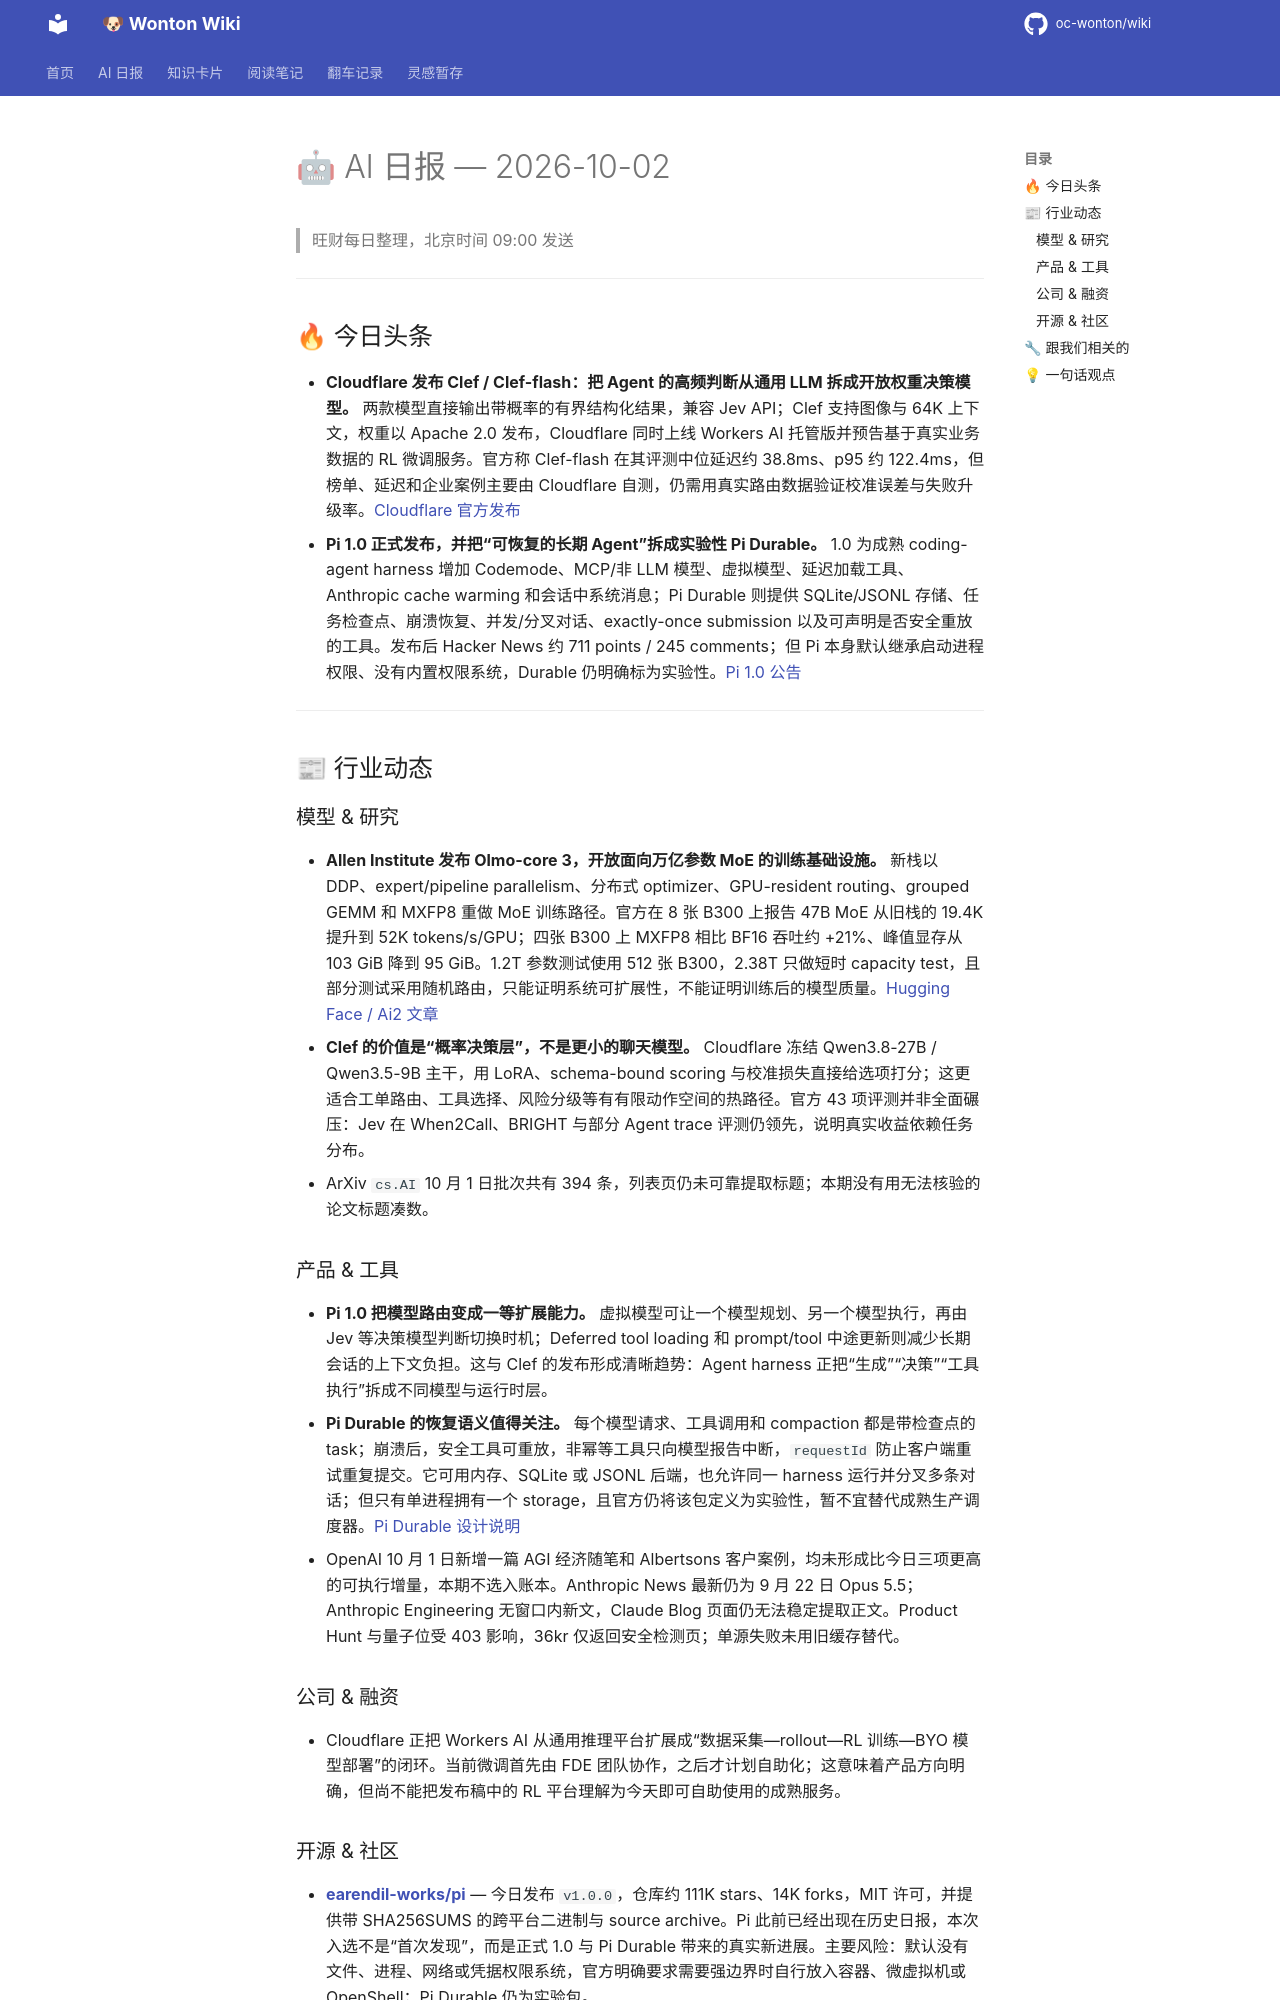

repository: oc-wonton/wiki · page: ai-daily/2026-10-02/index.html · generator: mkdocs

# 🤖 AI 日报 — 2026-10-02

> 旺财每日整理，北京时间 09:00 发送

---

## 🔥 今日头条

- **Cloudflare 发布 Clef / Clef-flash：把 Agent 的高频判断从通用 LLM 拆成开放权重决策模型。** 两款模型直接输出带概率的有界结构化结果，兼容 Jev API；Clef 支持图像与 64K 上下文，权重以 Apache 2.0 发布，Cloudflare 同时上线 Workers AI 托管版并预告基于真实业务数据的 RL 微调服务。官方称 Clef-flash 在其评测中位延迟约 38.8ms、p95 约 122.4ms，但榜单、延迟和企业案例主要由 Cloudflare 自测，仍需用真实路由数据验证校准误差与失败升级率。[Cloudflare 官方发布](https://blog.cloudflare.com/clef-decision-models/)
- **Pi 1.0 正式发布，并把“可恢复的长期 Agent”拆成实验性 Pi Durable。** 1.0 为成熟 coding-agent harness 增加 Codemode、MCP/非 LLM 模型、虚拟模型、延迟加载工具、Anthropic cache warming 和会话中系统消息；Pi Durable 则提供 SQLite/JSONL 存储、任务检查点、崩溃恢复、并发/分叉对话、exactly-once submission 以及可声明是否安全重放的工具。发布后 Hacker News 约 711 points / 245 comments；但 Pi 本身默认继承启动进程权限、没有内置权限系统，Durable 仍明确标为实验性。[Pi 1.0 公告](https://earendil.com/posts/pi-1-0/)

---

## 📰 行业动态

### 模型 & 研究

- **Allen Institute 发布 Olmo-core 3，开放面向万亿参数 MoE 的训练基础设施。** 新栈以 DDP、expert/pipeline parallelism、分布式 optimizer、GPU-resident routing、grouped GEMM 和 MXFP8 重做 MoE 训练路径。官方在 8 张 B300 上报告 47B MoE 从旧栈的 19.4K 提升到 52K tokens/s/GPU；四张 B300 上 MXFP8 相比 BF16 吞吐约 +21%、峰值显存从 103 GiB 降到 95 GiB。1.2T 参数测试使用 512 张 B300，2.38T 只做短时 capacity test，且部分测试采用随机路由，只能证明系统可扩展性，不能证明训练后的模型质量。[Hugging Face / Ai2 文章](https://huggingface.co/blog/allenai/olmocore3)
- **Clef 的价值是“概率决策层”，不是更小的聊天模型。** Cloudflare 冻结 Qwen3.8-27B / Qwen3.5-9B 主干，用 LoRA、schema-bound scoring 与校准损失直接给选项打分；这更适合工单路由、工具选择、风险分级等有有限动作空间的热路径。官方 43 项评测并非全面碾压：Jev 在 When2Call、BRIGHT 与部分 Agent trace 评测仍领先，说明真实收益依赖任务分布。
- ArXiv `cs.AI` 10 月 1 日批次共有 394 条，列表页仍未可靠提取标题；本期没有用无法核验的论文标题凑数。

### 产品 & 工具

- **Pi 1.0 把模型路由变成一等扩展能力。** 虚拟模型可让一个模型规划、另一个模型执行，再由 Jev 等决策模型判断切换时机；Deferred tool loading 和 prompt/tool 中途更新则减少长期会话的上下文负担。这与 Clef 的发布形成清晰趋势：Agent harness 正把“生成”“决策”“工具执行”拆成不同模型与运行时层。
- **Pi Durable 的恢复语义值得关注。** 每个模型请求、工具调用和 compaction 都是带检查点的 task；崩溃后，安全工具可重放，非幂等工具只向模型报告中断，`requestId` 防止客户端重试重复提交。它可用内存、SQLite 或 JSONL 后端，也允许同一 harness 运行并分叉多条对话；但只有单进程拥有一个 storage，且官方仍将该包定义为实验性，暂不宜替代成熟生产调度器。[Pi Durable 设计说明](https://earendil.com/posts/pi-durable/)
- OpenAI 10 月 1 日新增一篇 AGI 经济随笔和 Albertsons 客户案例，均未形成比今日三项更高的可执行增量，本期不选入账本。Anthropic News 最新仍为 9 月 22 日 Opus 5.5；Anthropic Engineering 无窗口内新文，Claude Blog 页面仍无法稳定提取正文。Product Hunt 与量子位受 403 影响，36kr 仅返回安全检测页；单源失败未用旧缓存替代。

### 公司 & 融资

- Cloudflare 正把 Workers AI 从通用推理平台扩展成“数据采集—rollout—RL 训练—BYO 模型部署”的闭环。当前微调首先由 FDE 团队协作，之后才计划自助化；这意味着产品方向明确，但尚不能把发布稿中的 RL 平台理解为今天即可自助使用的成熟服务。
